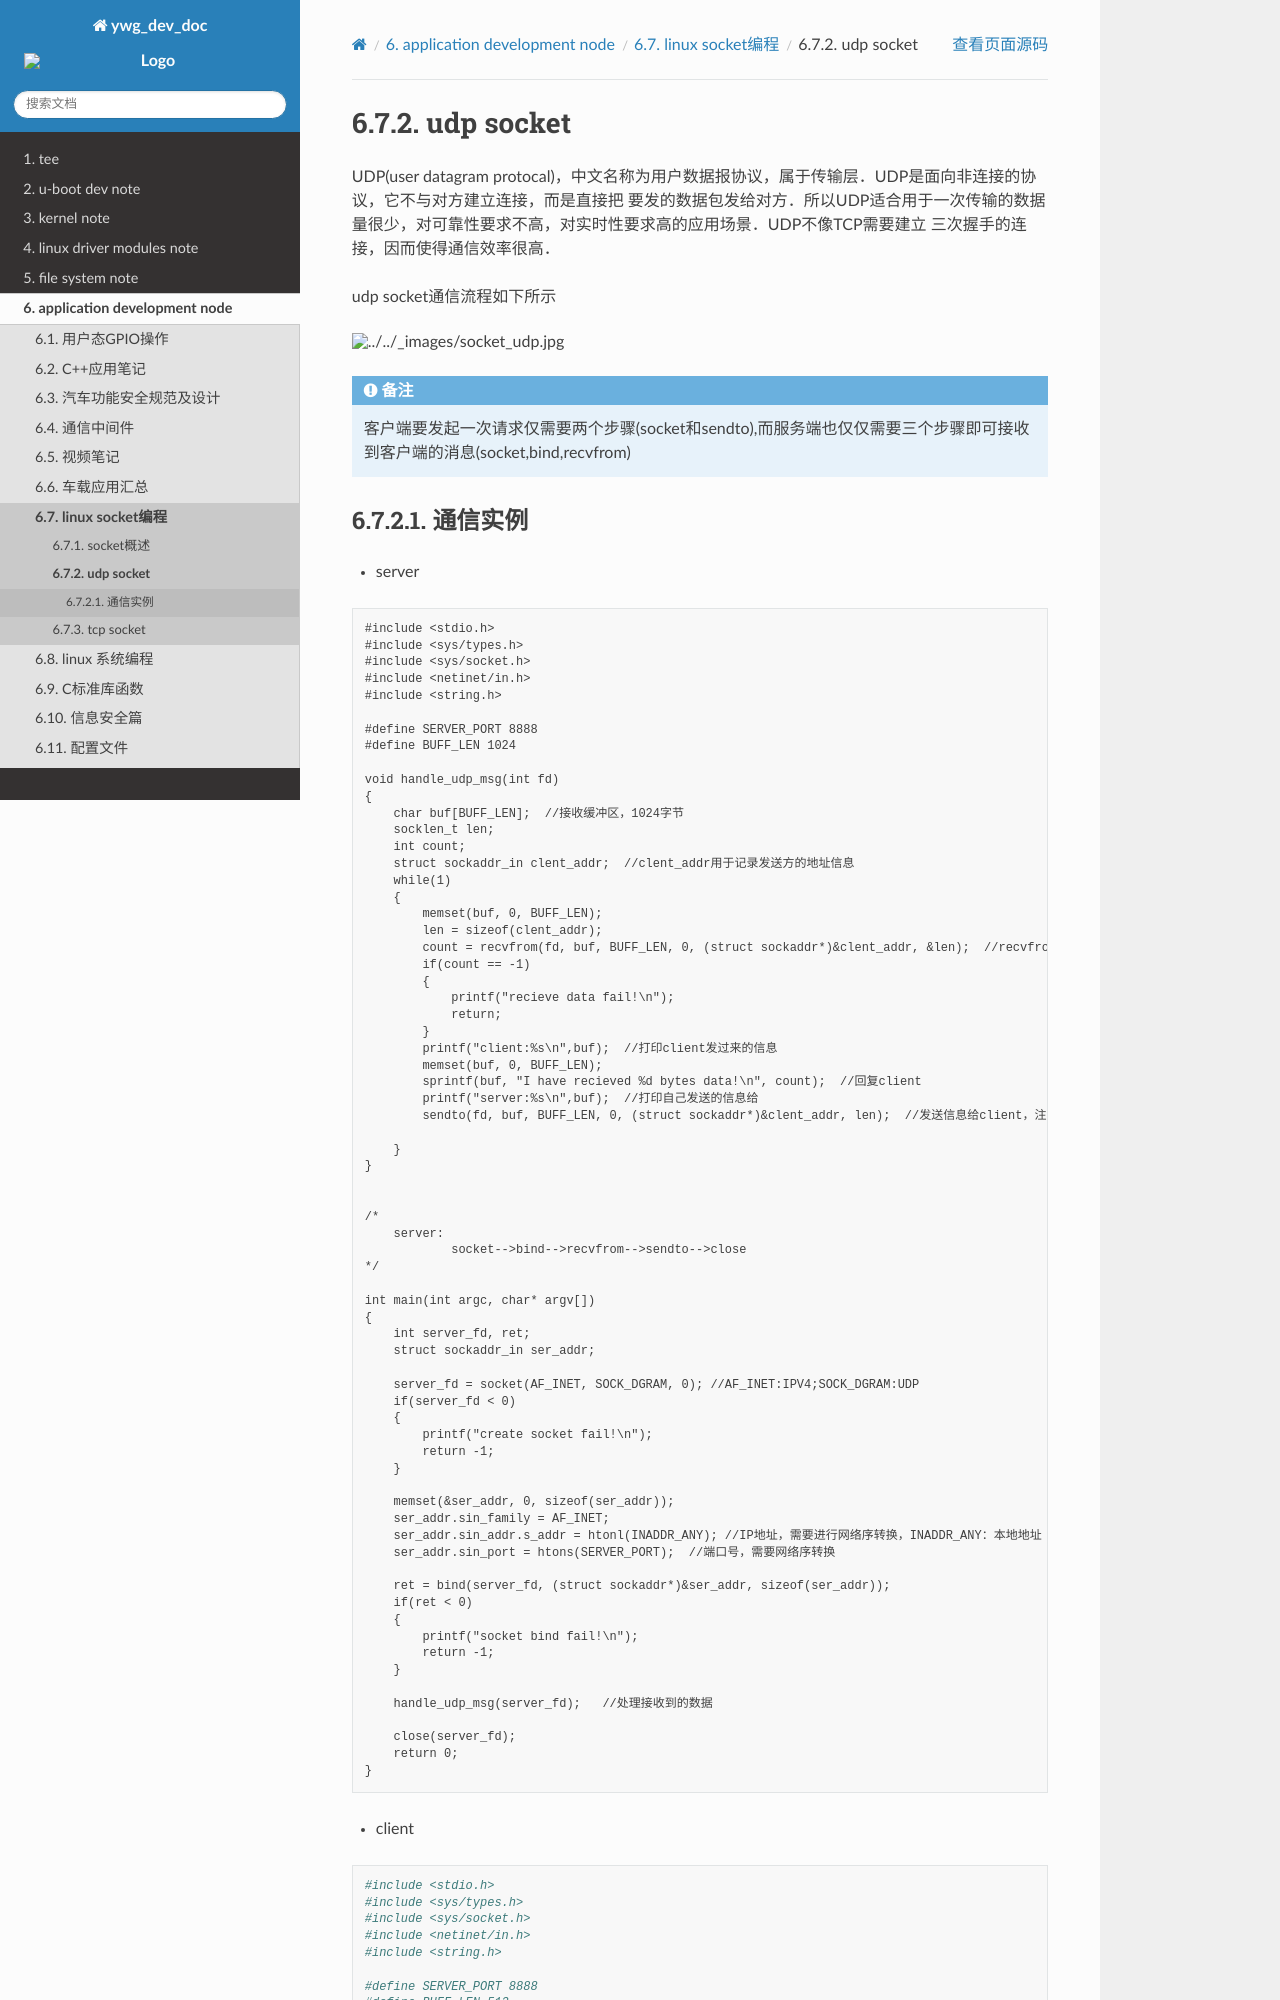

repository: hkdywg/doc_development · page: user/socket/socket_udp.html · generator: sphinx

udp socket
=============

UDP(user datagram protocal)，中文名称为用户数据报协议，属于传输层．UDP是面向非连接的协议，它不与对方建立连接，而是直接把
要发的数据包发给对方．所以UDP适合用于一次传输的数据量很少，对可靠性要求不高，对实时性要求高的应用场景．UDP不像TCP需要建立
三次握手的连接，因而使得通信效率很高．

udp socket通信流程如下所示

.. image::
    res/socket_udp.jpg


.. note::
    客户端要发起一次请求仅需要两个步骤(socket和sendto),而服务端也仅仅需要三个步骤即可接收到客户端的消息(socket,bind,recvfrom)
